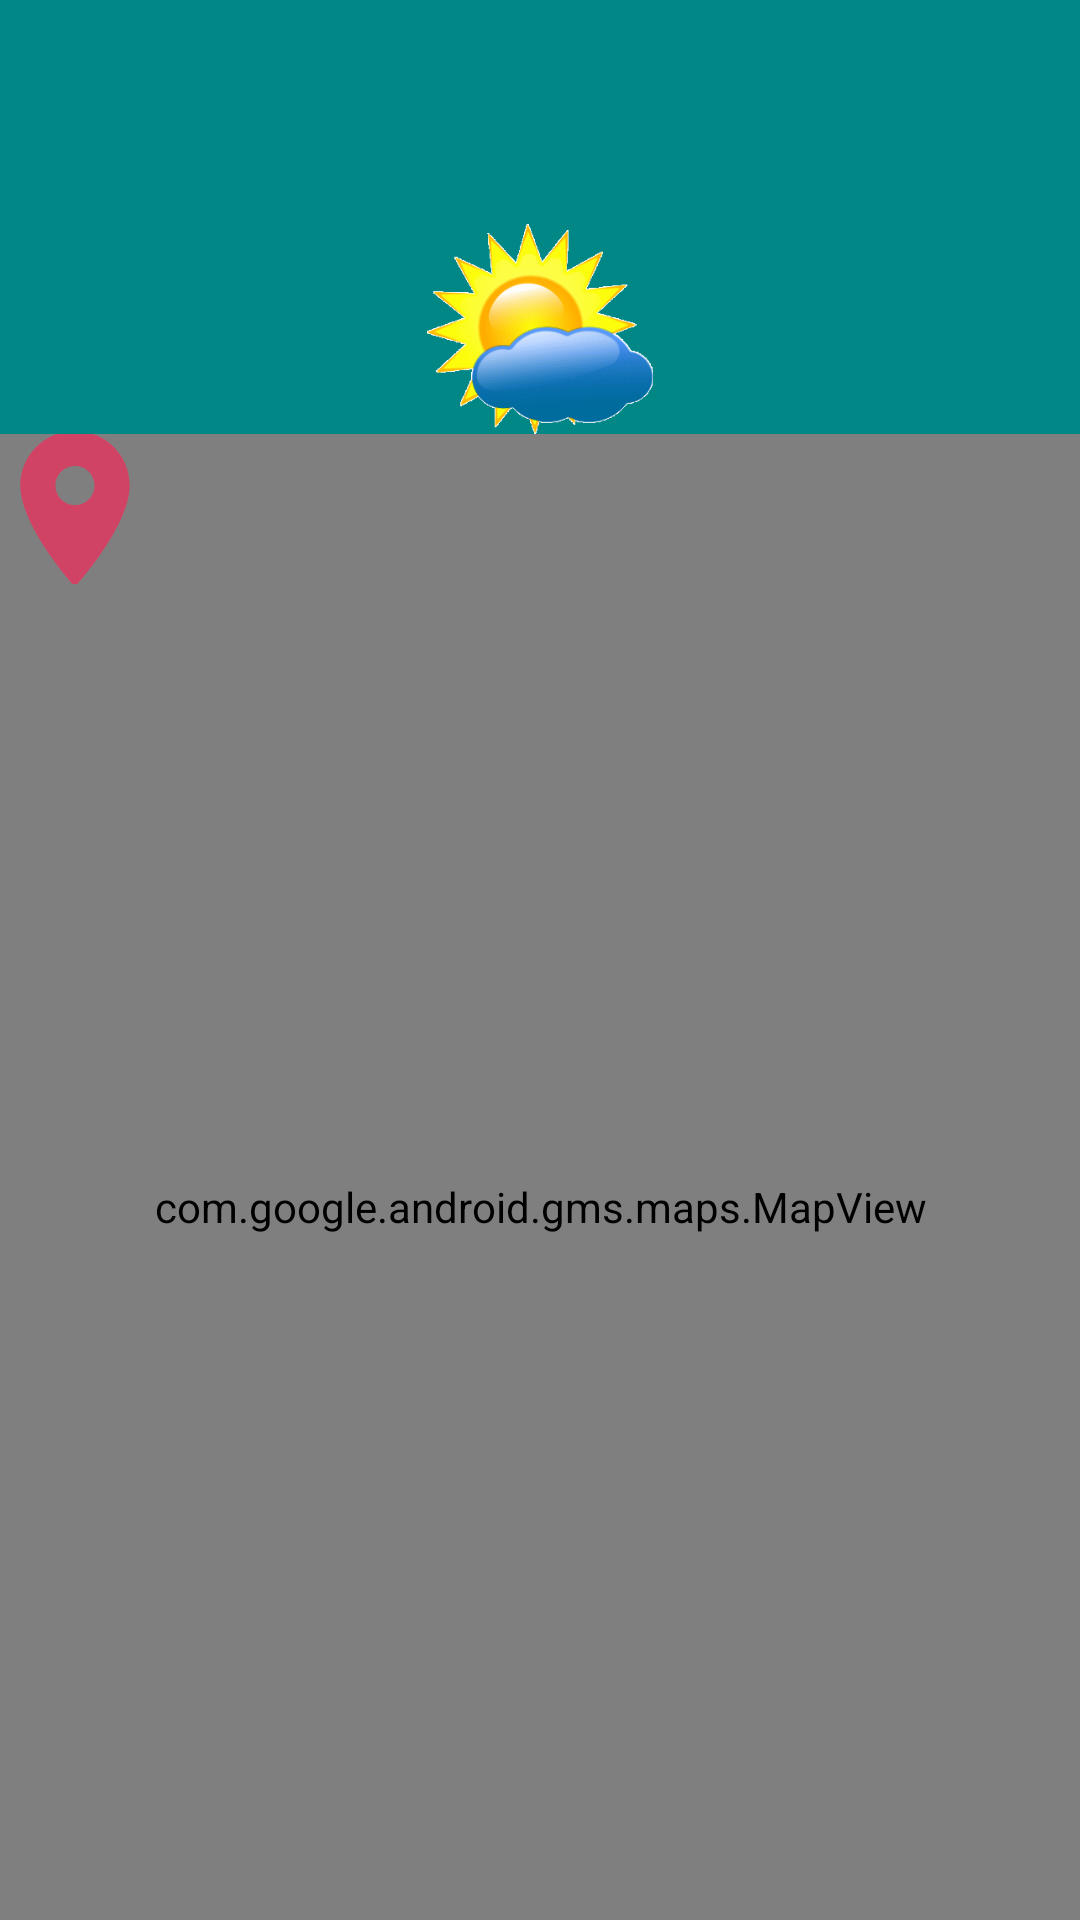

Android layout source for this screen:
<!-- AndroidManifest.xml: application theme Theme.AppCompat.Light.NoActionBar -->
<!-- res/layout/activity_maps.xml -->
<?xml version="1.0" encoding="utf-8"?>
<LinearLayout xmlns:android="http://schemas.android.com/apk/res/android"
    xmlns:tools="http://schemas.android.com/tools"
    android:layout_width="match_parent"
    android:layout_height="match_parent"
    xmlns:app="http://schemas.android.com/apk/res-auto"
    android:background="@color/teal_700"
    android:gravity="center_horizontal"
    android:orientation="vertical"
    android:id="@+id/wether_ll"
    tools:context=".map.MapsActivity">

    <TextView
        android:id="@+id/tv_city"
        android:layout_width="wrap_content"
        android:layout_height="wrap_content"
        android:layout_marginStart="24dp"
        android:textSize="28dp"
        android:gravity="center_horizontal"
        app:layout_constraintBottom_toBottomOf="parent"
        app:layout_constraintLeft_toLeftOf="parent"
        app:layout_constraintRight_toRightOf="parent"
        app:layout_constraintTop_toTopOf="parent"
        tools:text="City!" />

    <TextView
        android:id="@+id/tv_temp"
        android:layout_width="wrap_content"
        android:layout_height="wrap_content"
        android:layout_marginStart="52dp"
        android:textSize="28dp"
        tools:text="temp" />

    <ImageView
        android:id="@+id/icon_weather"
        android:layout_width="100dp"
        android:layout_height="70dp"
        android:src="@drawable/img" />

    <FrameLayout xmlns:android="http://schemas.android.com/apk/res/android"
        xmlns:tools="http://schemas.android.com/tools"
        android:layout_width="match_parent"
        android:layout_height="585dp"
        android:layout_marginTop="0dp">


        <com.google.android.gms.maps.MapView
            android:id="@+id/mapView"
            android:layout_width="match_parent"
            android:layout_height="match_parent"
            android:layout_marginBottom="70dp"
            android:background="@color/white"
            android:elevation="32dp" />

        <ImageView
            android:id="@+id/btn_map"
            android:layout_width="50dp"
            android:layout_height="50dp"
            android:src="@drawable/ic_location"
            android:elevation="32dp" />
            app:layout_constraintEnd_toEndOf="parent"
            app:layout_constraintTop_toTopOf="parent" />
      
    </FrameLayout>
</LinearLayout>
<!-- resources referenced by this layout -->
<resources>
  <color name="teal_700">#FF018786</color>
  <color name="white">#ffffff</color>
  <!-- drawable ic_location (drawable-xhdpi) -->
  <vector xmlns:android="http://schemas.android.com/apk/res/android"
      android:width="24dp"
      android:height="24dp"
      android:viewportWidth="24"
      android:viewportHeight="24"
      android:tint="#E5335D"
      android:alpha="0.8">
    <group android:scaleX="1.25"
        android:scaleY="1.25"
        android:translateX="-3"
        android:translateY="-3">
      <path
          android:fillColor="@android:color/white"
          android:pathData="M12,2C8.13,2 5,5.13 5,9c0,5.25 7,13 7,13s7,-7.75 7,-13c0,-3.87 -3.13,-7 -7,-7zM12,11.5c-1.38,0 -2.5,-1.12 -2.5,-2.5s1.12,-2.5 2.5,-2.5 2.5,1.12 2.5,2.5 -1.12,2.5 -2.5,2.5z"/>
    </group>
  </vector>
  <!-- drawable img: png bitmap (drawable-v24, 20161 bytes) -->
</resources>
